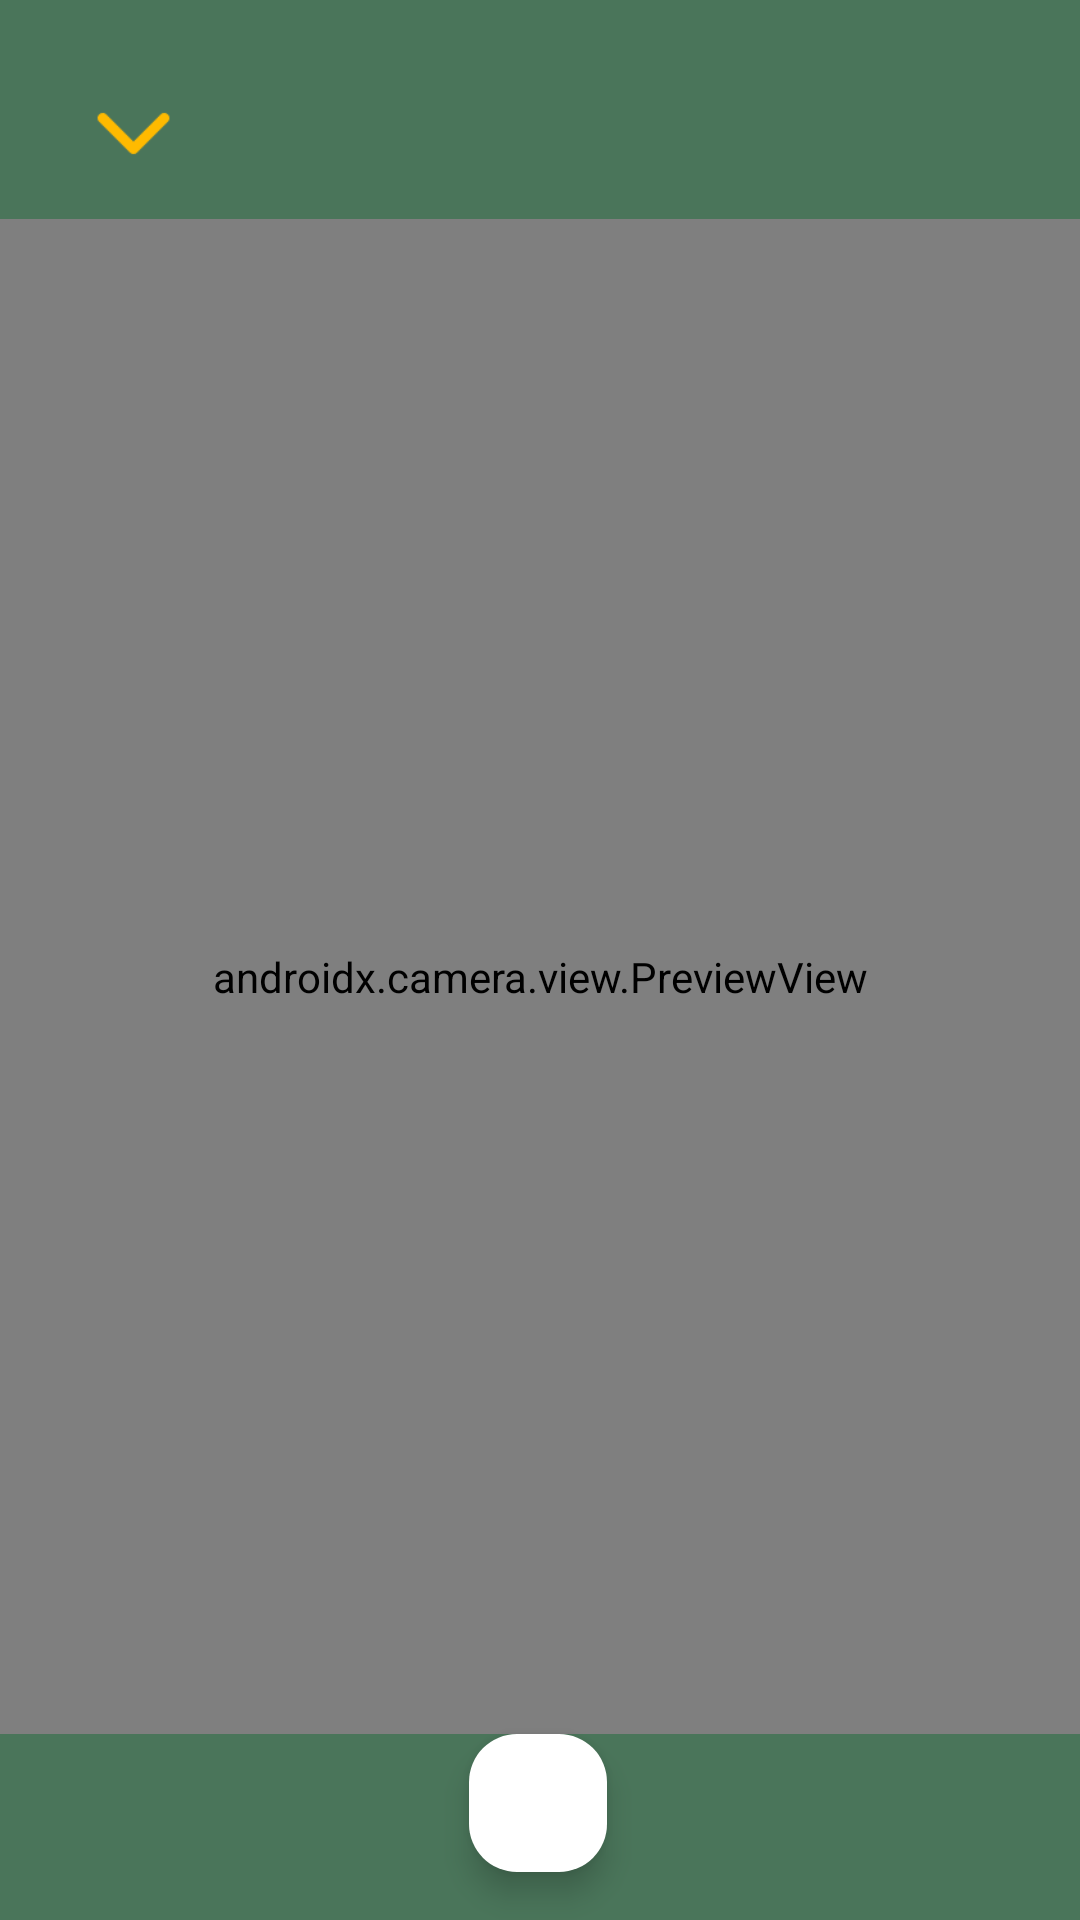

Here is an Android app screen rendered from its layout file. Give the layout XML and the strings, colors and styles it references.
<!-- AndroidManifest.xml: application theme Theme.CS175FinalProject -->
<!-- res/layout/fragment_camera.xml -->
<?xml version="1.0" encoding="utf-8"?>
<androidx.constraintlayout.widget.ConstraintLayout xmlns:android="http://schemas.android.com/apk/res/android"
    xmlns:app="http://schemas.android.com/apk/res-auto"
    xmlns:tools="http://schemas.android.com/tools"
    android:layout_width="match_parent"
    android:layout_height="match_parent"
    tools:context=".CameraFragment"
    android:id="@+id/cameraFragment">

    <ImageButton
        android:id="@+id/closeButton"
        android:layout_width="57dp"
        android:layout_height="57dp"
        android:layout_marginStart="16dp"
        android:layout_marginTop="16dp"
        android:adjustViewBounds="true"
        android:background="?attr/selectableItemBackgroundBorderless"
        android:contentDescription="@string/close_camera"
        android:padding="8dp"
        android:scaleType="fitCenter"
        android:src="@drawable/down_arrow"
        app:layout_constraintStart_toStartOf="parent"
        app:layout_constraintTop_toTopOf="parent" />

    <androidx.camera.view.PreviewView
        android:id="@+id/previewView"
        android:layout_width="0dp"
        android:layout_height="0dp"
        app:layout_constraintTop_toBottomOf="@+id/closeButton"
        app:layout_constraintBottom_toTopOf="@+id/captureButton"
        app:layout_constraintEnd_toEndOf="parent"
        app:layout_constraintStart_toStartOf="parent" />

    <com.google.android.material.floatingactionbutton.FloatingActionButton
        android:id="@+id/captureButton"
        android:layout_width="46dp"
        android:layout_height="61dp"
        android:layout_marginBottom="16dp"
        android:contentDescription="@string/take_photo"
        app:backgroundTint="@android:color/white"
        app:layout_constraintBottom_toBottomOf="parent"
        app:layout_constraintEnd_toEndOf="parent"
        app:layout_constraintHorizontal_bias="0.498"
        app:layout_constraintStart_toStartOf="parent"/>

</androidx.constraintlayout.widget.ConstraintLayout>
<!-- resources referenced by this layout -->
<resources>
  <!-- drawable down_arrow: png bitmap (drawable, 786 bytes) -->
  <string name="close_camera">Close camera</string>
  <string name="take_photo">Take Photo</string>
  <style name="Theme.CS175FinalProject" parent="Base.Theme.CS175FinalProject" />
  <style name="Base.Theme.CS175FinalProject" parent="Theme.Material3.DayNight.NoActionBar">
          
          
          <item name="android:windowBackground">@color/background_green</item>
          <item name="android:textColor">@color/white</item>
      </style>
  <color name="background_green">#4A755A</color>
  <color name="white">#FFFFFFFF</color>
</resources>
